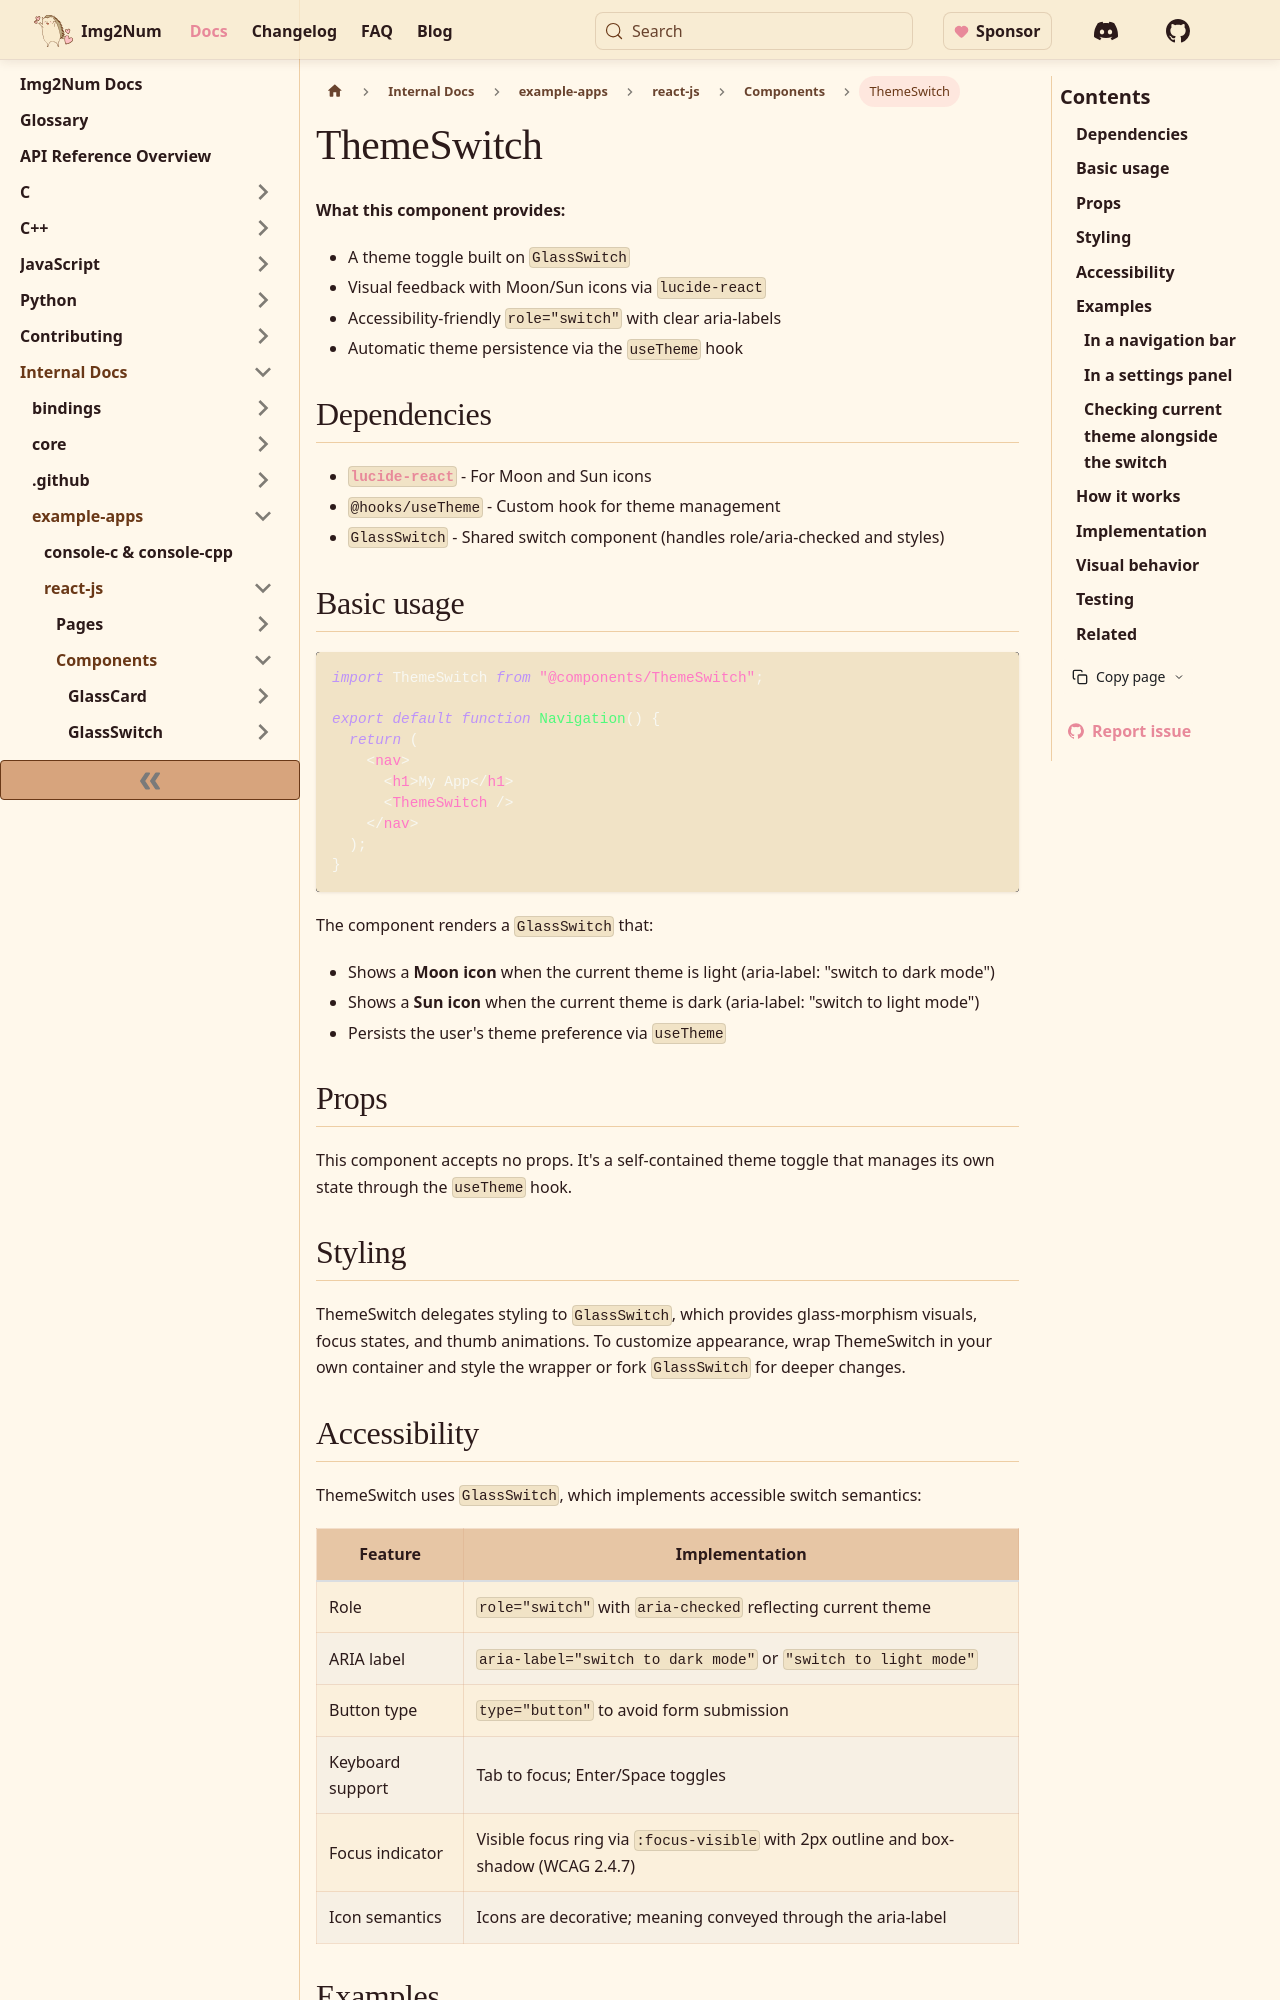

repository: Ryan-Millard/Img2Num · page: docs/internal/example-apps/react-js/components/ThemeSwitch/index.html · generator: docusaurus

---
title: ThemeSwitch
---

**What this component provides:**

- A theme toggle built on `GlassSwitch`
- Visual feedback with Moon/Sun icons via `lucide-react`
- Accessibility-friendly `role="switch"` with clear aria-labels
- Automatic theme persistence via the `useTheme` hook

## Dependencies

- [`lucide-react`](https://lucide.dev/) - For Moon and Sun icons
- `@hooks/useTheme` - Custom hook for theme management
- `GlassSwitch` - Shared switch component (handles role/aria-checked and styles)

## Basic usage

```jsx
import ThemeSwitch from "@components/ThemeSwitch";

export default function Navigation() {
  return (
    <nav>
      <h1>My App</h1>
      <ThemeSwitch />
    </nav>
  );
}
```

The component renders a `GlassSwitch` that:

- Shows a **Moon icon** when the current theme is light (aria-label: "switch to dark mode")
- Shows a **Sun icon** when the current theme is dark (aria-label: "switch to light mode")
- Persists the user's theme preference via `useTheme`

## Props

This component accepts no props. It's a self-contained theme toggle that manages its own state through the `useTheme` hook.

## Styling

ThemeSwitch delegates styling to `GlassSwitch`, which provides glass-morphism visuals, focus states, and thumb animations. To customize appearance, wrap ThemeSwitch in your own container and style the wrapper or fork `GlassSwitch` for deeper changes.
